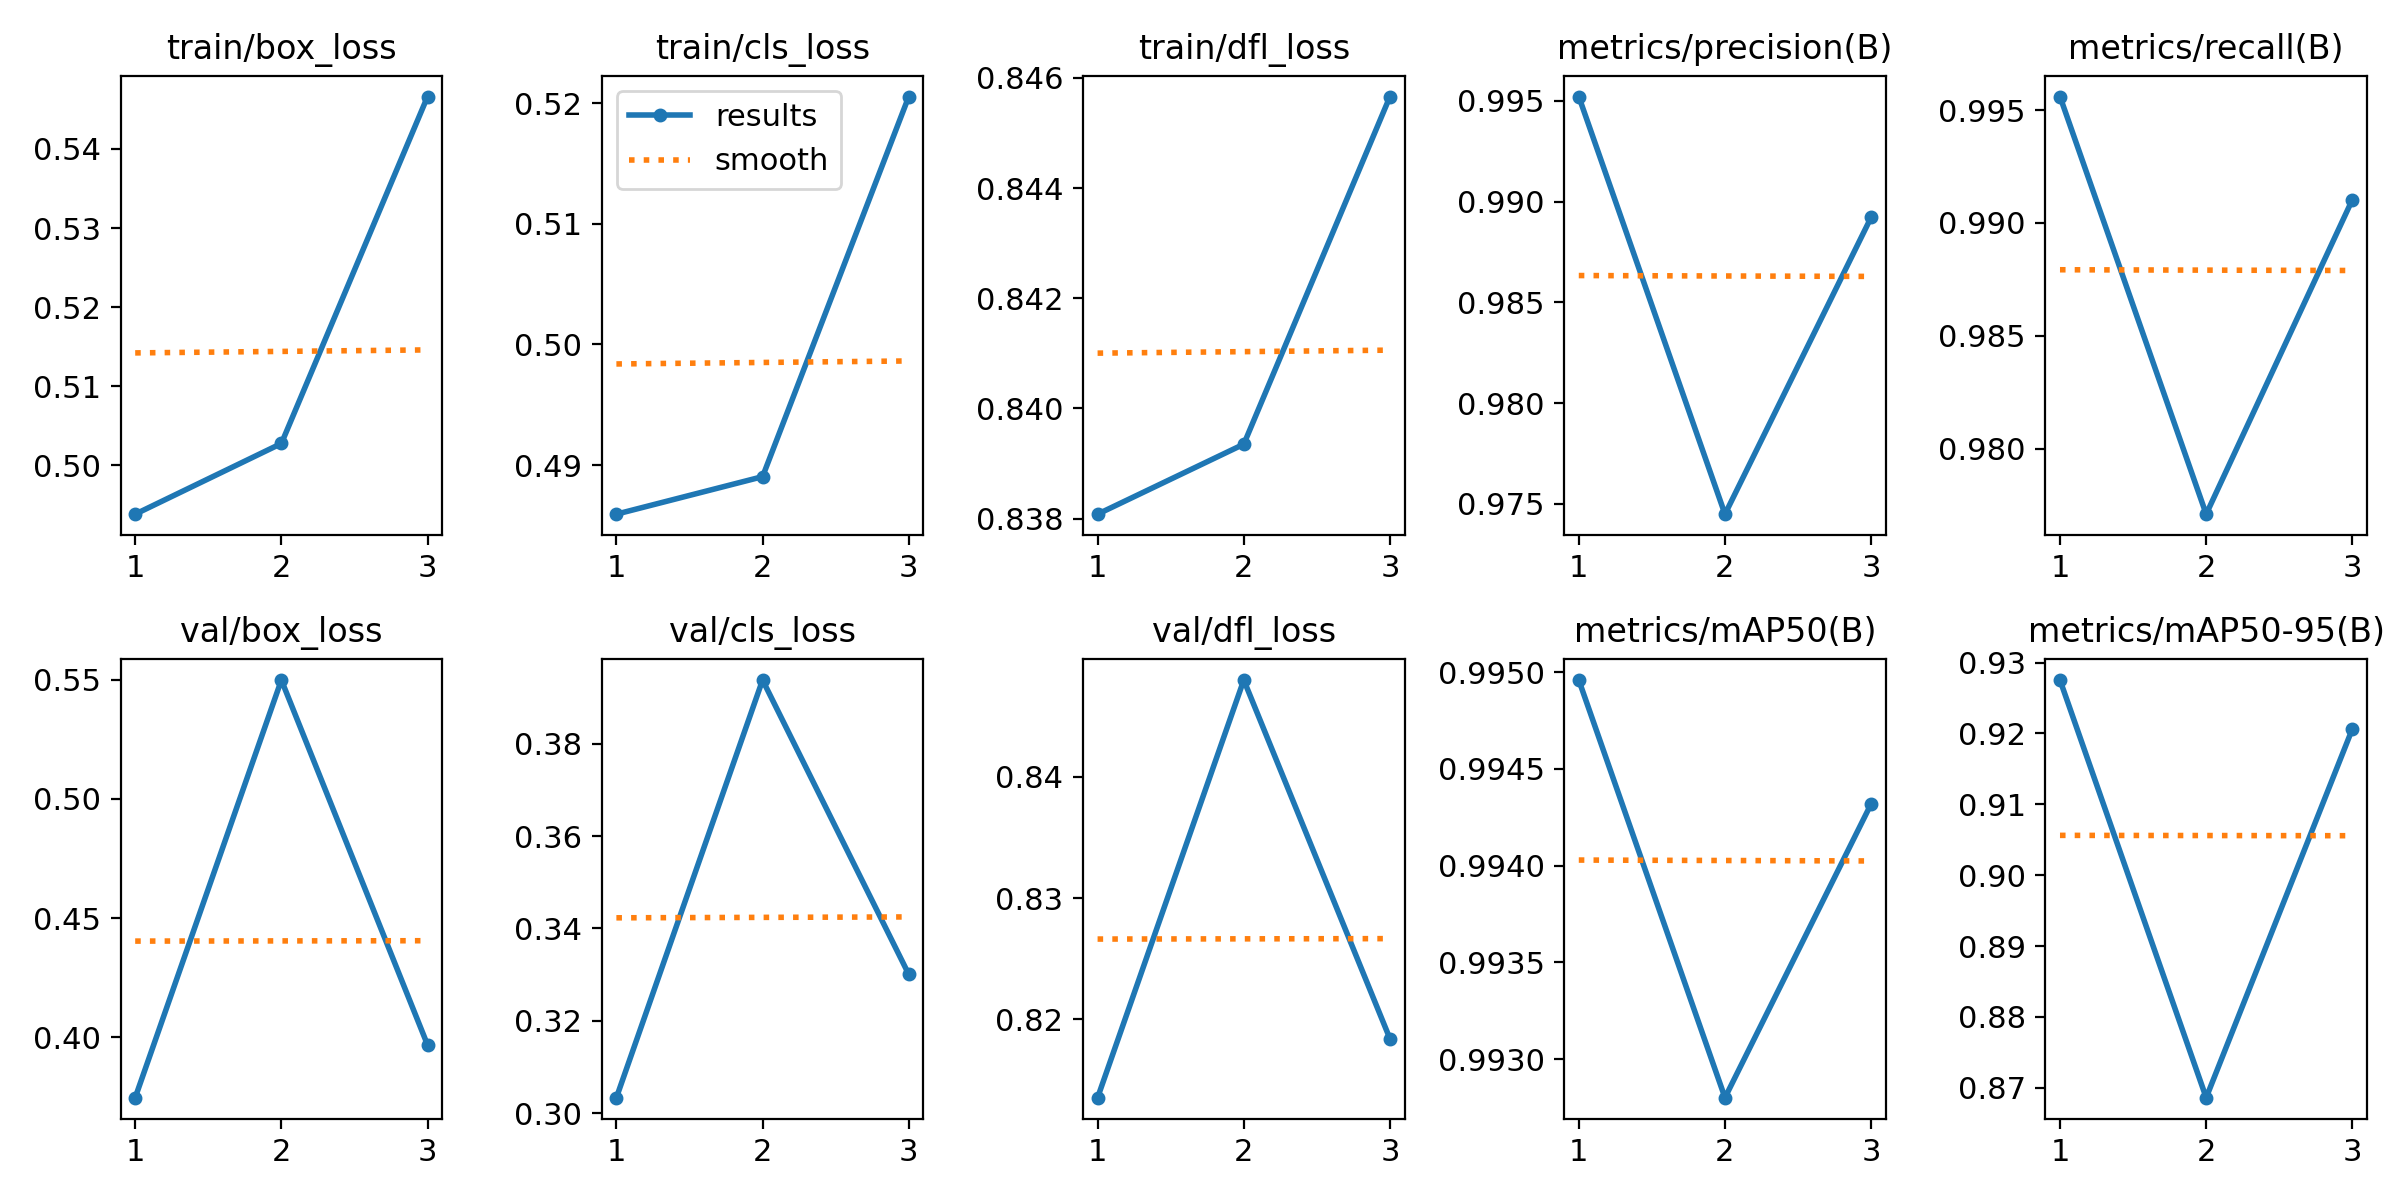

The file beside this chart, header and first rows:
epoch, train/box_loss, train/cls_loss, train/dfl_loss, metrics/precision(B), metrics/recall(B), metrics/mAP50(B), metrics/mAP50-95(B), val/box_loss, val/cls_loss, val/dfl_loss, lr/pg0, lr/pg1, lr/pg2
1, 0.4938, 0.4859, 0.8381, 0.9952, 0.9956, 0.995, 0.9275, 0.3746, 0.3034, 0.8135, 0.003326, 0.003326, 0.003326
2, 0.5028, 0.489, 0.8394, 0.9745, 0.9771, 0.9928, 0.8686, 0.5498, 0.3938, 0.848, 0.006593, 0.006593, 0.006593
3, 0.5466, 0.5205, 0.8457, 0.9892, 0.991, 0.9943, 0.9206, 0.3967, 0.3301, 0.8184, 0.009795, 0.009795, 0.009795
